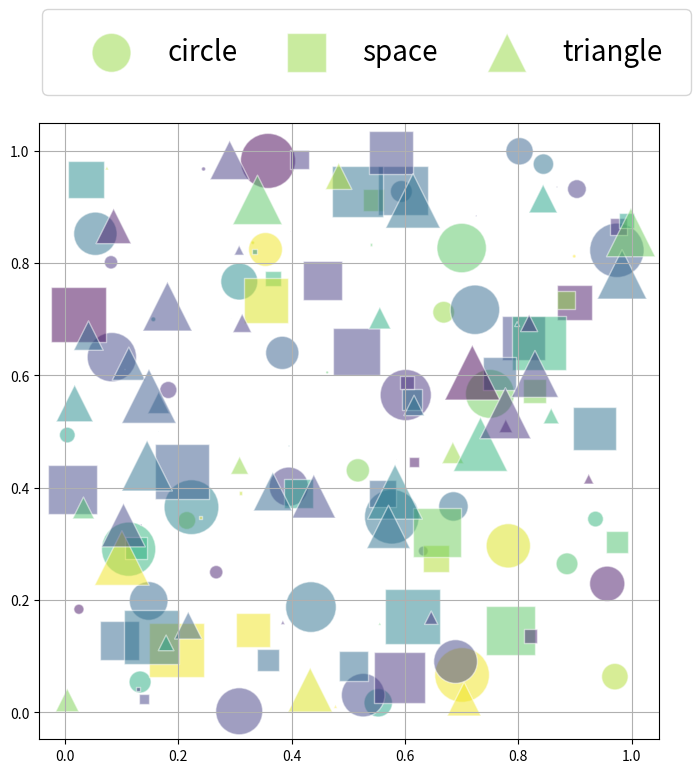

Recreate this plot in Python.
import numpy as np
import matplotlib.pyplot as plt


def draw_line(ax1):
    ax1.set_title('Pic 1', fontsize=30)
    ax1.set_xlabel('x', fontsize=25, fontfamily='sans-serif', fontstyle='italic')
    ax1.set_ylabel('y', fontsize=25, fontstyle='oblique')
    x = np.arange(5)
    y1 = x ** 2
    y2 = x
    y3 = x ** 1.5
    y4 = np.log(2 * x + 1)
    ax1.set_xlim(0, 4)
    ax1.set_ylim(0, 16)

    ax1.tick_params(axis="x", labelsize=20, labelrotation=-20, labelcolor='r', color='g', length=10, width=4,
                    gridOn=True)
    ax1.tick_params(axis="y", labelsize=20, length=10, width=4)
    ax1.xaxis.set_ticks(np.linspace(0, 4, 9, endpoint=True))
    ax1.yaxis.set_ticks(np.linspace(0, 16, 9, endpoint=True))

    ax1.plot(x, y1, marker='s', ls='-', label='first', c='g', linewidth=8, ms=15, mfc='w', mec='g', mew=4)
    ax1.plot(x, y2, marker='o', ls='-', label='second', c='b', linewidth=6, ms=15, mfc='w', mec='b', mew=4)
    ax1.plot(x, y3, marker='^', ls='-', label='third', c='black', linewidth=6, ms=15, mfc='w', mec='black', mew=4)
    ax1.plot(x, y4, marker='>', ls='-', label='fourth', c='y', linewidth=6, ms=15, mfc='w', mec='y', mew=4)
    leg = ax1.legend(loc='upper left', fontsize=20, markerscale=1.5, frameon=True, ncol=2, borderpad=1,
                     labelspacing=1, handlelength=3, handletextpad=1, borderaxespad=1, columnspacing=1)
    for line in leg.get_lines():
        line.set_linewidth(4.0)
    # change settings of axis
    ax1_line_width = 4
    ax1_line_color = 'red'
    for pos in ['bottom', 'top', 'left', 'right']:
        ax1.spines[pos].set_linewidth(ax1_line_width)
        ax1.spines[pos].set_color(ax1_line_color)
    plt.show()


def draw_scatter(ax1):
    n = 50
    x1 = np.random.rand(n)
    y1 = np.random.rand(n)
    size = (np.random.rand(n) * 40) ** 2
    color = np.random.rand(n)
    ax1.scatter(x1, y1, s=size, c=color, alpha=0.5, edgecolors='w', marker='o', label='circle')
    x2 = np.random.rand(n)
    y2 = np.random.rand(n)
    ax1.scatter(x2, y2, s=size, c=color, alpha=0.5, edgecolors='w', marker='s', label='space')
    x3 = np.random.rand(n)
    y3 = np.random.rand(n)
    ax1.scatter(x3, y3, s=size, c=color, alpha=0.5, edgecolors='w', marker='^', label='triangle')
    ax1.legend(bbox_to_anchor=(-0.04, 1.001), loc='lower left', fontsize=20, frameon=True, ncol=3, borderpad=1,
               labelspacing=1, handlelength=3, handletextpad=0.5, borderaxespad=1, columnspacing=1)
    ax1.grid(True)
    plt.show()


def draw_step(ax1):
    x = np.arange(5)
    y = x ** 2
    ax1.step(x, y, lw=2)
    plt.show()


def draw_bar(ax1):
    x = np.arange(5)
    y = x ** 2
    ax1.bar(x, y, align='center', width=0.4, alpha=0.5)
    plt.show()


def draw_fill(ax1):
    x = np.arange(5)
    y1 = x ** 2 + 1
    y2 = x ** 3 + 0.5
    ax1.fill_between(x, y1, y2, color='y', alpha=0.5)
    plt.show()


if __name__ == '__main__':
    fig = plt.figure(num='fig', figsize=(8, 8), dpi=75, facecolor='#FFFFFF')
    ax = fig.add_subplot(111)
    # draw_line(ax)
    draw_scatter(ax)
    # draw_step(ax)
    # draw_bar(ax)
    # draw_fill(ax)
